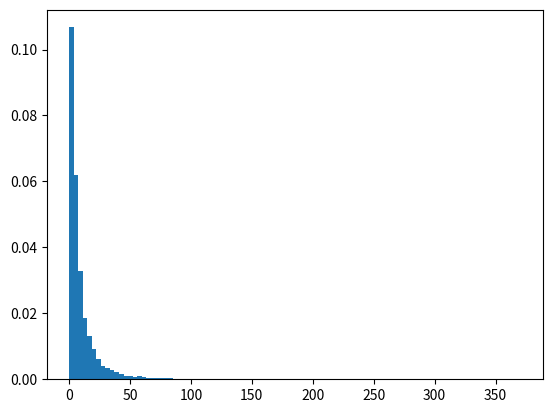

The matplotlib source for this figure:
# import numpy
import numpy as np
import matplotlib.pyplot as plt

# Using wald() method
gfg = np.random.wald(10, 5.5, 10000)

plt.hist(gfg, bins = 100, density = True)
plt.show()
